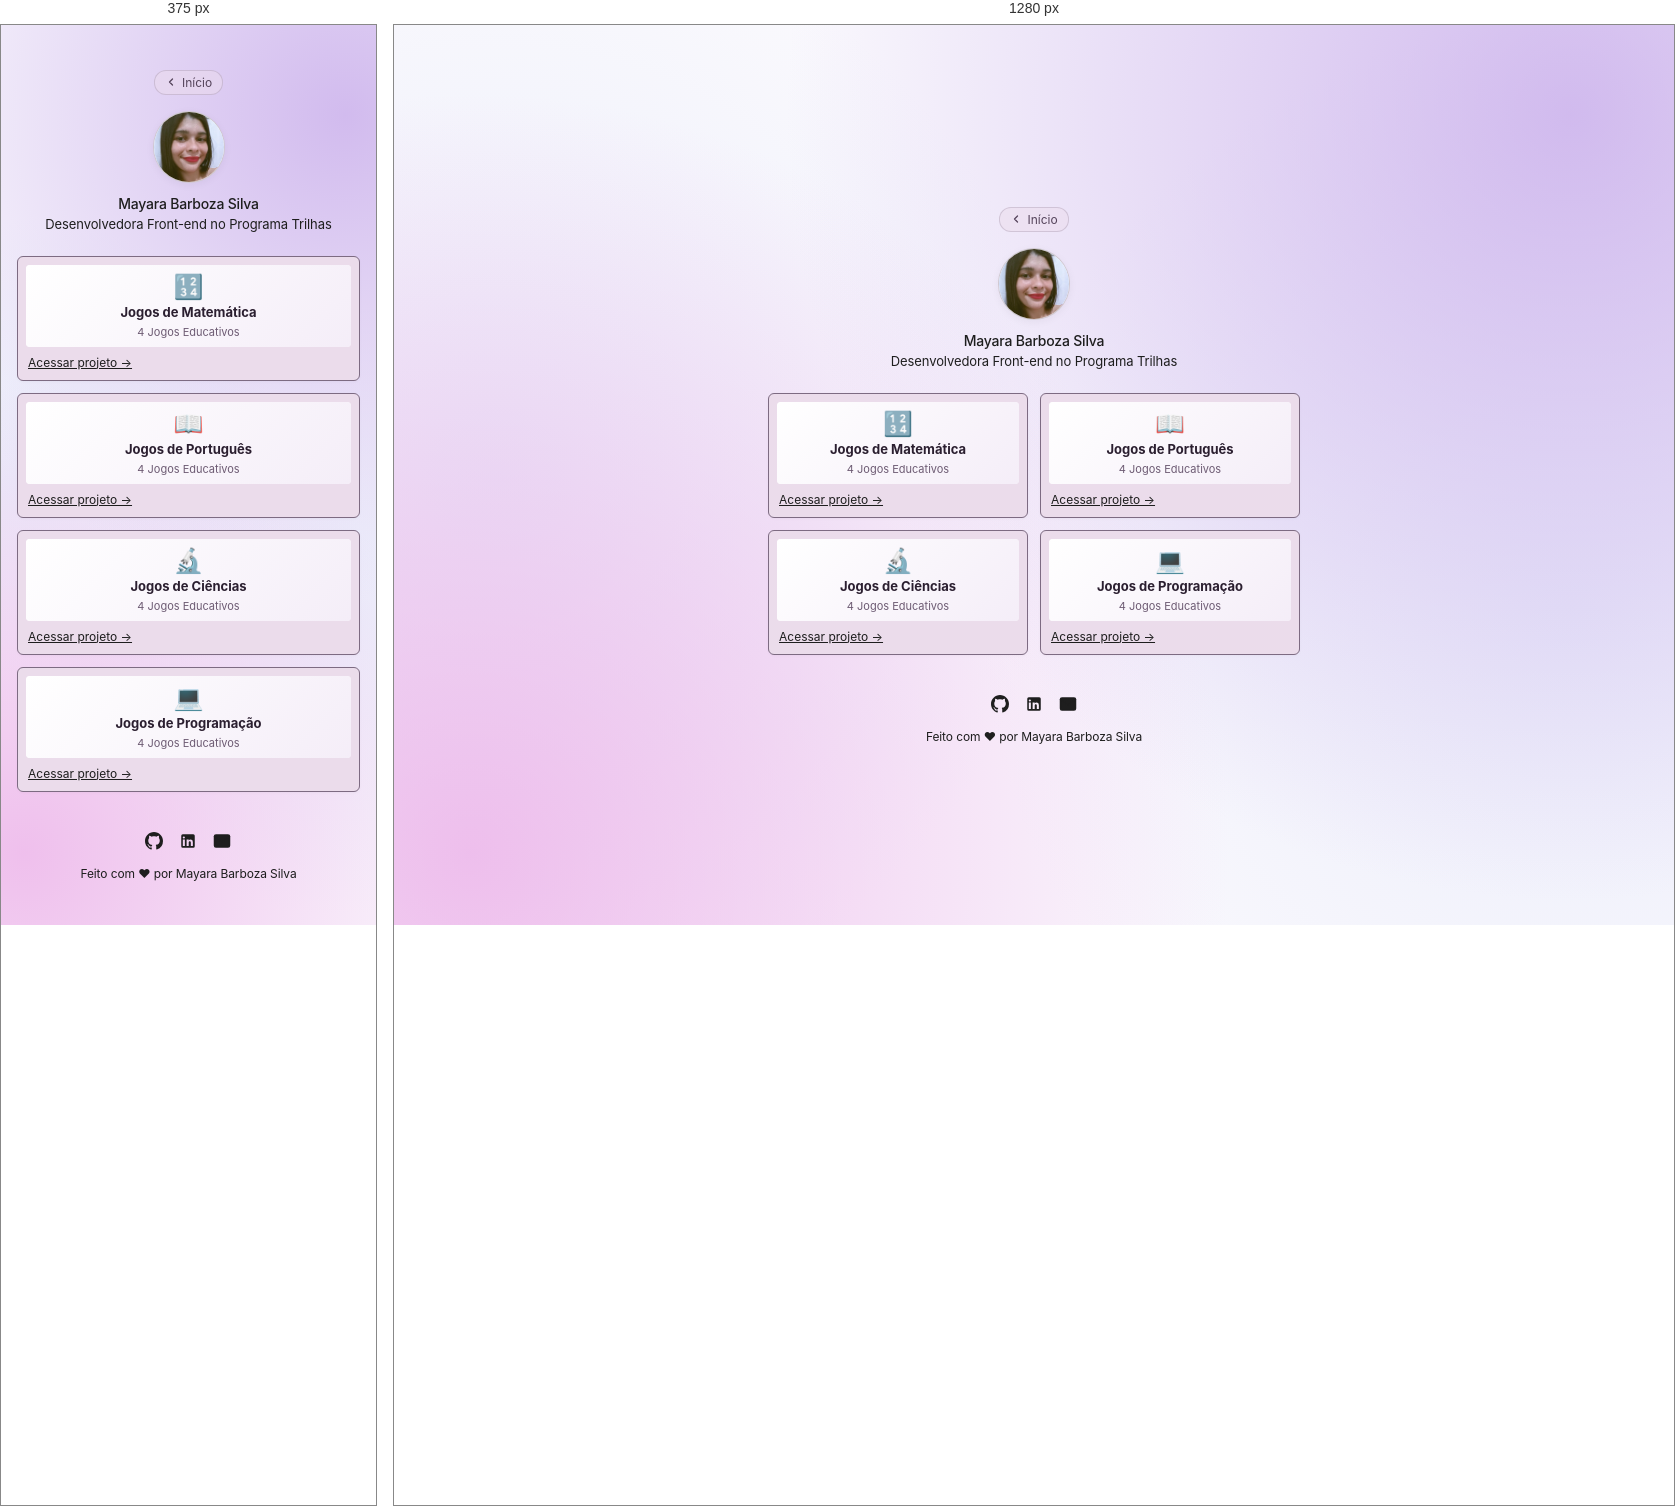
Rendered at 375 px and 1280 px, left to right.

<!-- file: projetos.html -->
<!DOCTYPE html>
<html lang="pt-BR">
<head>
  <meta charset="UTF-8">
  <meta name="viewport" content="width=device-width, initial-scale=1.0">
  <title>Meu Portfólio | Veja meus projetos</title>
  <link rel="stylesheet" href="style.css">
  <link rel="preconnect" href="https://fonts.googleapis.com">
  <link rel="preconnect" href="https://fonts.gstatic.com" crossorigin>
  <link href="https://fonts.googleapis.com/css2?family=Inter:wght@400;500;600;700&display=swap" rel="stylesheet">
  <style>
    .project-banner-content {
      width: 100%;
      height: 100%;
      display: flex;
      flex-direction: column;
      align-items: center;
      justify-content: center;
      gap: 4px;
      padding: 6px;
      text-align: center;
      background: linear-gradient(135deg, rgba(255,255,255,0.9), rgba(240,230,245,0.7));
    }
    .project-banner-icon {
      font-size: 24px;
    }
    .project-banner-title {
      font-size: 13px;
      font-weight: 700;
      color: #2b1f30;
      line-height: 1.2;
    }
    .project-banner-sub {
      font-size: 11px;
      color: #6d5b73;
    }
  </style>
</head>
<body>

  <main class="portfolio-container">
    <!-- Link sutil de retorno -->
    <div class="back-nav">
      <a href="index.html" class="back-link" title="Voltar para a página inicial">
        <svg width="12" height="12" viewBox="0 0 24 24" fill="none" stroke="currentColor" stroke-width="2.5" stroke-linecap="round" stroke-linejoin="round">
          <polyline points="15 18 9 12 15 6"></polyline>
        </svg>
        Início
      </a>
    </div>

    <!-- Seção de Perfil (clicável para voltar ao início) -->
    <header>
      <a href="index.html" class="profile-section" title="Voltar para o início">
        <div class="profile-avatar-wrapper">
          <img src="assets/profile.png" alt="Foto de Mayara Barboza Silva" class="profile-avatar">
        </div>
        <h1 class="profile-name">Mayara Barboza Silva</h1>
        <p class="profile-role">Desenvolvedora Front-end no Programa Trilhas</p>
      </a>
    </header>

    <!-- Grid de Projetos: 4 Pastas de Jogos Educativos (Layout 2x2 do Figma) -->
    <section class="projects-grid" aria-label="Lista de projetos desenvolvidos">
      
      <!-- Pasta 1: Matemática -->
      <article class="project-card">
        <div class="project-thumbnail">
          <div class="project-banner-content">
            <span class="project-banner-icon">🔢</span>
            <span class="project-banner-title">Jogos de Matemática</span>
            <span class="project-banner-sub">4 Jogos Educativos</span>
          </div>
        </div>
        <a href="matematica/index.html" class="project-link">
          Acessar projeto &rarr;
        </a>
      </article>

      <!-- Pasta 2: Português -->
      <article class="project-card">
        <div class="project-thumbnail">
          <div class="project-banner-content">
            <span class="project-banner-icon">📖</span>
            <span class="project-banner-title">Jogos de Português</span>
            <span class="project-banner-sub">4 Jogos Educativos</span>
          </div>
        </div>
        <a href="portugues/index.html" class="project-link">
          Acessar projeto &rarr;
        </a>
      </article>

      <!-- Pasta 3: Ciências -->
      <article class="project-card">
        <div class="project-thumbnail">
          <div class="project-banner-content">
            <span class="project-banner-icon">🔬</span>
            <span class="project-banner-title">Jogos de Ciências</span>
            <span class="project-banner-sub">4 Jogos Educativos</span>
          </div>
        </div>
        <a href="ciencias/index.html" class="project-link">
          Acessar projeto &rarr;
        </a>
      </article>

      <!-- Pasta 4: Programação -->
      <article class="project-card">
        <div class="project-thumbnail">
          <div class="project-banner-content">
            <span class="project-banner-icon">💻</span>
            <span class="project-banner-title">Jogos de Programação</span>
            <span class="project-banner-sub">4 Jogos Educativos</span>
          </div>
        </div>
        <a href="programacao/index.html" class="project-link">
          Acessar projeto &rarr;
        </a>
      </article>

    </section>

    <!-- Ícones de Redes Sociais e Contato -->
    <footer class="social-footer">
      <div class="social-icons-row">
        <!-- Link para GitHub -->
        <a href="https://github.com/mayarabarbosasilva1999-sudo" target="_blank" rel="noopener noreferrer" class="social-icon" aria-label="GitHub">
          <svg viewBox="0 0 24 24">
            <path d="M12 0C5.37 0 0 5.37 0 12c0 5.31 3.435 9.795 8.205 11.385.6.105.825-.255.825-.57 0-.285-.015-1.23-.015-2.235-3.015.555-3.795-.735-4.035-1.41-.135-.345-.72-1.41-1.23-1.695-.42-.225-1.02-.78-.015-.795.945-.015 1.62.87 1.845 1.23 1.08 1.815 2.805 1.305 3.495.99.105-.78.42-1.305.765-1.605-2.67-.3-5.46-1.335-5.46-5.925 0-1.305.465-2.385 1.23-3.225-.12-.3-.54-1.53.12-3.18 0 0 1.005-.315 3.3 1.23.96-.27 1.98-.405 3-.405s2.04.135 3 .405c2.295-1.56 3.3-1.23 3.3-1.23.66 1.65.24 2.88.12 3.18.765.84 1.23 1.905 1.23 3.225 0 4.605-2.805 5.625-5.475 5.925.435.375.81 1.095.81 2.22 0 1.605-.015 2.895-.015 3.3 0 .315.225.69.825.57A12.02 12.02 0 0024 12c0-6.63-5.37-12-12-12z"/>
          </svg>
        </a>

        <!-- Link para LinkedIn -->
        <a href="https://www.linkedin.com/in/mayara-barboza-silva-a03254346" target="_blank" rel="noopener noreferrer" class="social-icon" aria-label="LinkedIn">
          <svg viewBox="0 0 24 24">
            <path d="M19 3a2 2 0 0 1 2 2v14a2 2 0 0 1-2 2H5a2 2 0 0 1-2-2V5a2 2 0 0 1 2-2h14m-.5 15.5v-5.3a3.26 3.26 0 0 0-3.26-3.26c-.85 0-1.84.52-2.28 1.3v-1.11h-2.79v8.37h2.79v-4.93c0-.77.62-1.4 1.39-1.4a1.4 1.4 0 0 1 1.4 1.4v4.93h2.75M6.46 8.76a1.45 1.45 0 1 0 0-2.9 1.45 1.45 0 0 0 0 2.9m1.37 9.74v-8.37H5.1v8.37h2.73z"/>
          </svg>
        </a>

        <!-- Link E-mail -->
        <a href="mailto:mayarabarbosasilva1999@gmail.com" class="social-icon" aria-label="E-mail de Contato" title="mayarabarbosasilva1999@gmail.com">
          <svg viewBox="0 0 24 24" fill="none" stroke="currentColor" stroke-width="2" stroke-linecap="round" stroke-linejoin="round">
            <path d="M4 4h16c1.1 0 2 .9 2 2v12c0 1.1-.9 2-2 2H4c-1.1 0-2-.9-2-2V6c0-1.1.9-2 2-2z"></path>
            <polyline points="22,6 12,13 2,6"></polyline>
          </svg>
        </a>
      </div>
      <p class="footer-credit">Feito com &#10084; por Mayara Barboza Silva</p>
    </footer>
  </main>

</body>
</html>


/* @media block from style.css */
@media (max-width: 580px) {
  .projects-grid {
    grid-template-columns: 1fr;
    max-width: 350px;
  }
  
  .btn-primary {
    width: 100%;
  }
}